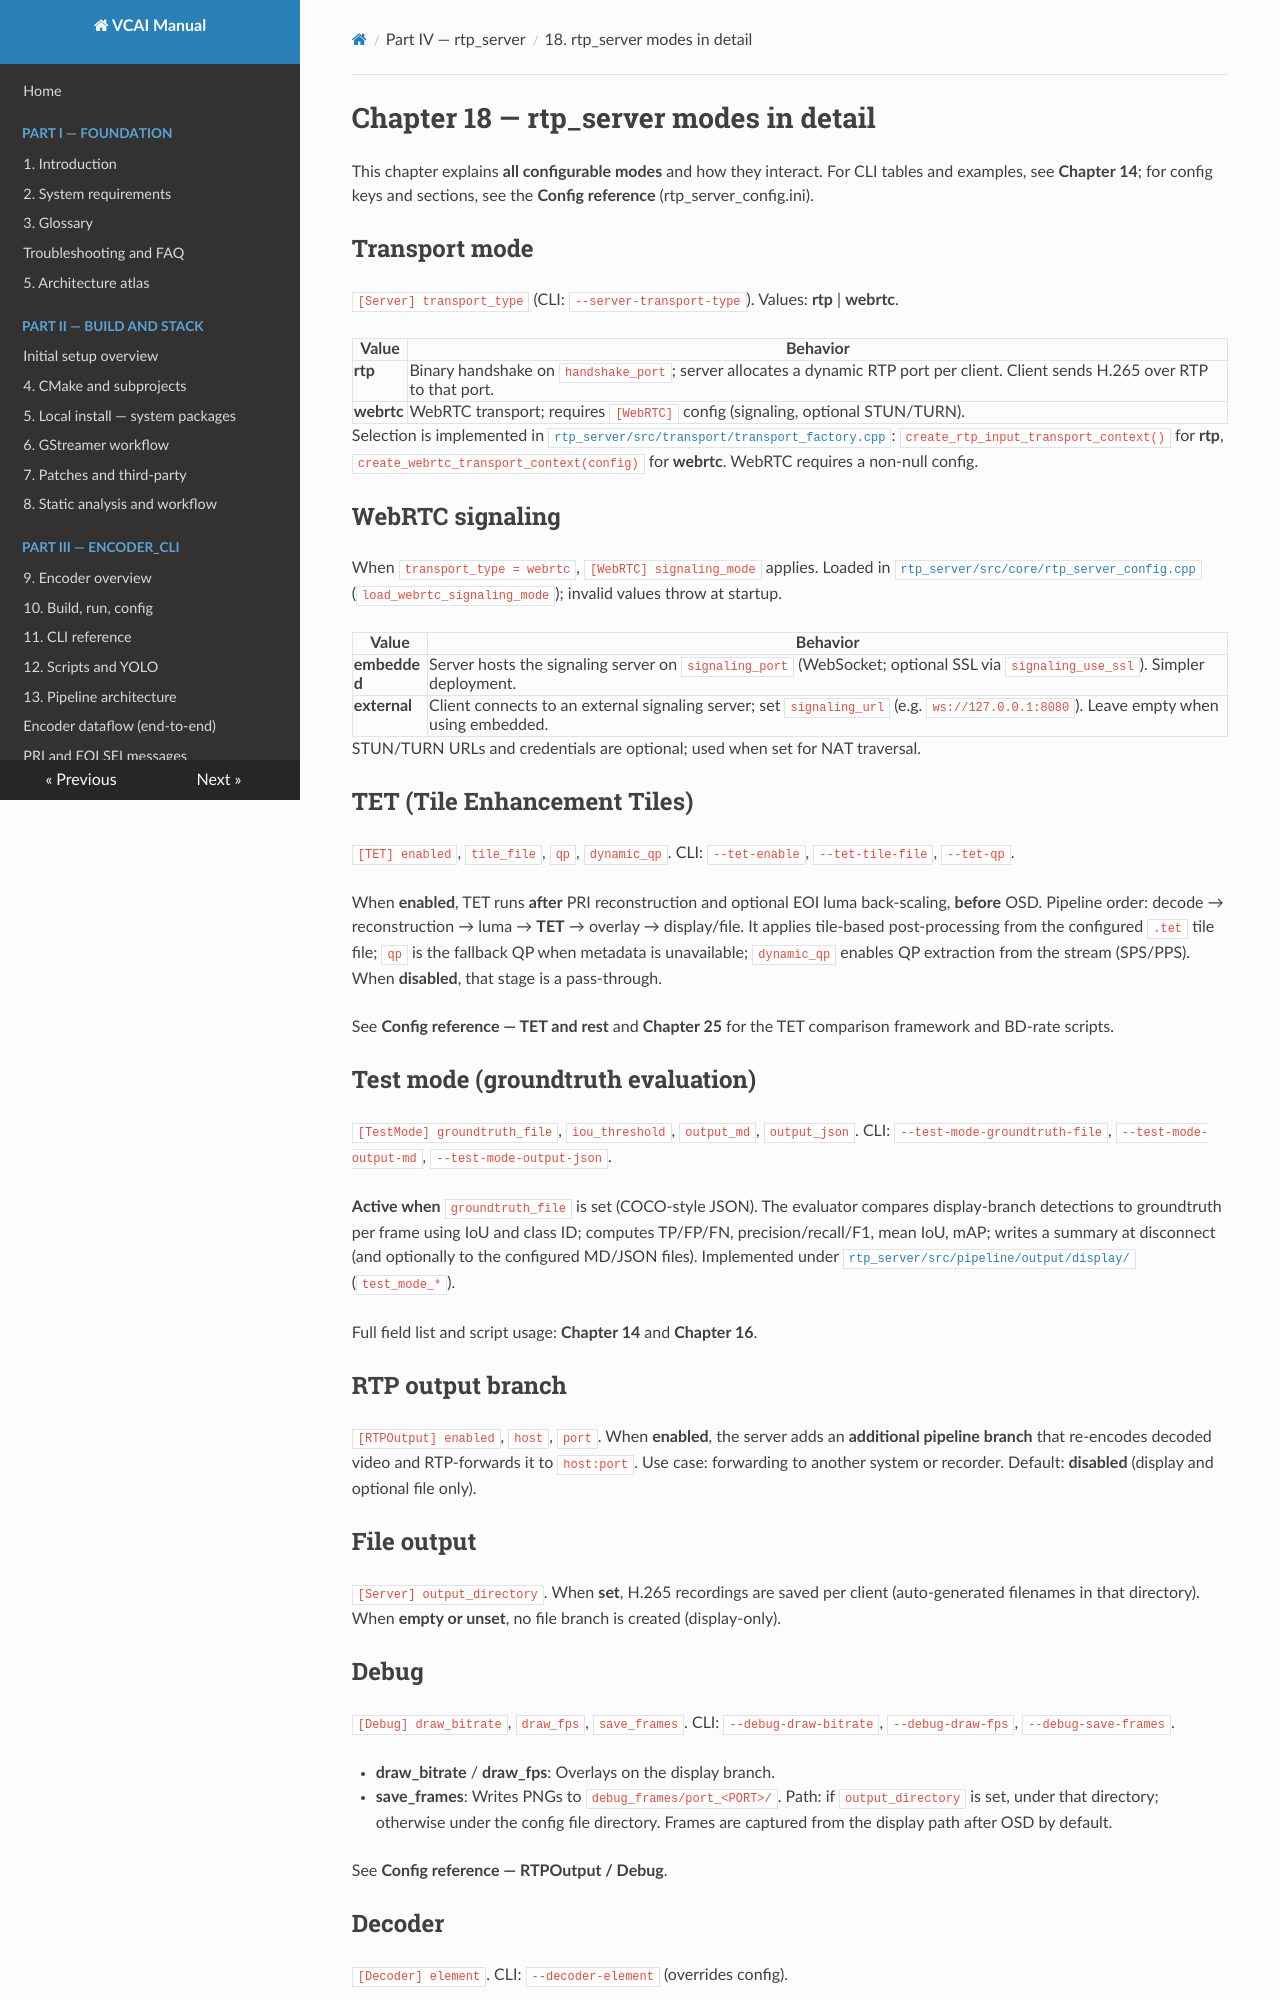

repository: nokia-steward/video-coding-for-AI · page: part04/ch18-rtp-server-modes.html · generator: mkdocs

# Chapter 18 — rtp_server modes in detail

This chapter explains **all configurable modes** and how they interact. For CLI tables and examples, see **Chapter 14**; for config keys and sections, see the **Config reference** (rtp_server_config.ini).

## Transport mode

`[Server] transport_type` (CLI: `--server-transport-type`). Values: **rtp** | **webrtc**.

| Value | Behavior |
|-------|----------|
| **rtp** | Binary handshake on `handshake_port`; server allocates a dynamic RTP port per client. Client sends H.265 over RTP to that port. |
| **webrtc** | WebRTC transport; requires `[WebRTC]` config (signaling, optional STUN/TURN). |

Selection is implemented in [`rtp_server/src/transport/transport_factory.cpp`](../../rtp_server/src/transport/transport_factory.cpp): `create_rtp_input_transport_context()` for **rtp**, `create_webrtc_transport_context(config)` for **webrtc**. WebRTC requires a non-null config.

## WebRTC signaling

When `transport_type = webrtc`, `[WebRTC] signaling_mode` applies. Loaded in [`rtp_server/src/core/rtp_server_config.cpp`](../../rtp_server/src/core/rtp_server_config.cpp) (`load_webrtc_signaling_mode`); invalid values throw at startup.

| Value | Behavior |
|-------|----------|
| **embedded** | Server hosts the signaling server on `signaling_port` (WebSocket; optional SSL via `signaling_use_ssl`). Simpler deployment. |
| **external** | Client connects to an external signaling server; set `signaling_url` (e.g. `ws://127.0.0.1:8080`). Leave empty when using embedded. |

STUN/TURN URLs and credentials are optional; used when set for NAT traversal.

## TET (Tile Enhancement Tiles)

`[TET] enabled`, `tile_file`, `qp`, `dynamic_qp`. CLI: `--tet-enable`, `--tet-tile-file`, `--tet-qp`.

When **enabled**, TET runs **after** PRI reconstruction and optional EOI luma back-scaling, **before** OSD. Pipeline order: decode → reconstruction → luma → **TET** → overlay → display/file. It applies tile-based post-processing from the configured `.tet` tile file; `qp` is the fallback QP when metadata is unavailable; `dynamic_qp` enables QP extraction from the stream (SPS/PPS). When **disabled**, that stage is a pass-through.

See **Config reference — TET and rest** and **Chapter 25** for the TET comparison framework and BD-rate scripts.

## Test mode (groundtruth evaluation)

`[TestMode] groundtruth_file`, `iou_threshold`, `output_md`, `output_json`. CLI: `--test-mode-groundtruth-file`, `--test-mode-output-md`, `--test-mode-output-json`.

**Active when** `groundtruth_file` is set (COCO-style JSON). The evaluator compares display-branch detections to groundtruth per frame using IoU and class ID; computes TP/FP/FN, precision/recall/F1, mean IoU, mAP; writes a summary at disconnect (and optionally to the configured MD/JSON files). Implemented under [`rtp_server/src/pipeline/output/display/`](../../rtp_server/src/pipeline/output/display/) (`test_mode_*`).

Full field list and script usage: **Chapter 14** and **Chapter 16**.

## RTP output branch

`[RTPOutput] enabled`, `host`, `port`. When **enabled**, the server adds an **additional pipeline branch** that re-encodes decoded video and RTP-forwards it to `host:port`. Use case: forwarding to another system or recorder. Default: **disabled** (display and optional file only).

## File output

`[Server] output_directory`. When **set**, H.265 recordings are saved per client (auto-generated filenames in that directory). When **empty or unset**, no file branch is created (display-only).
